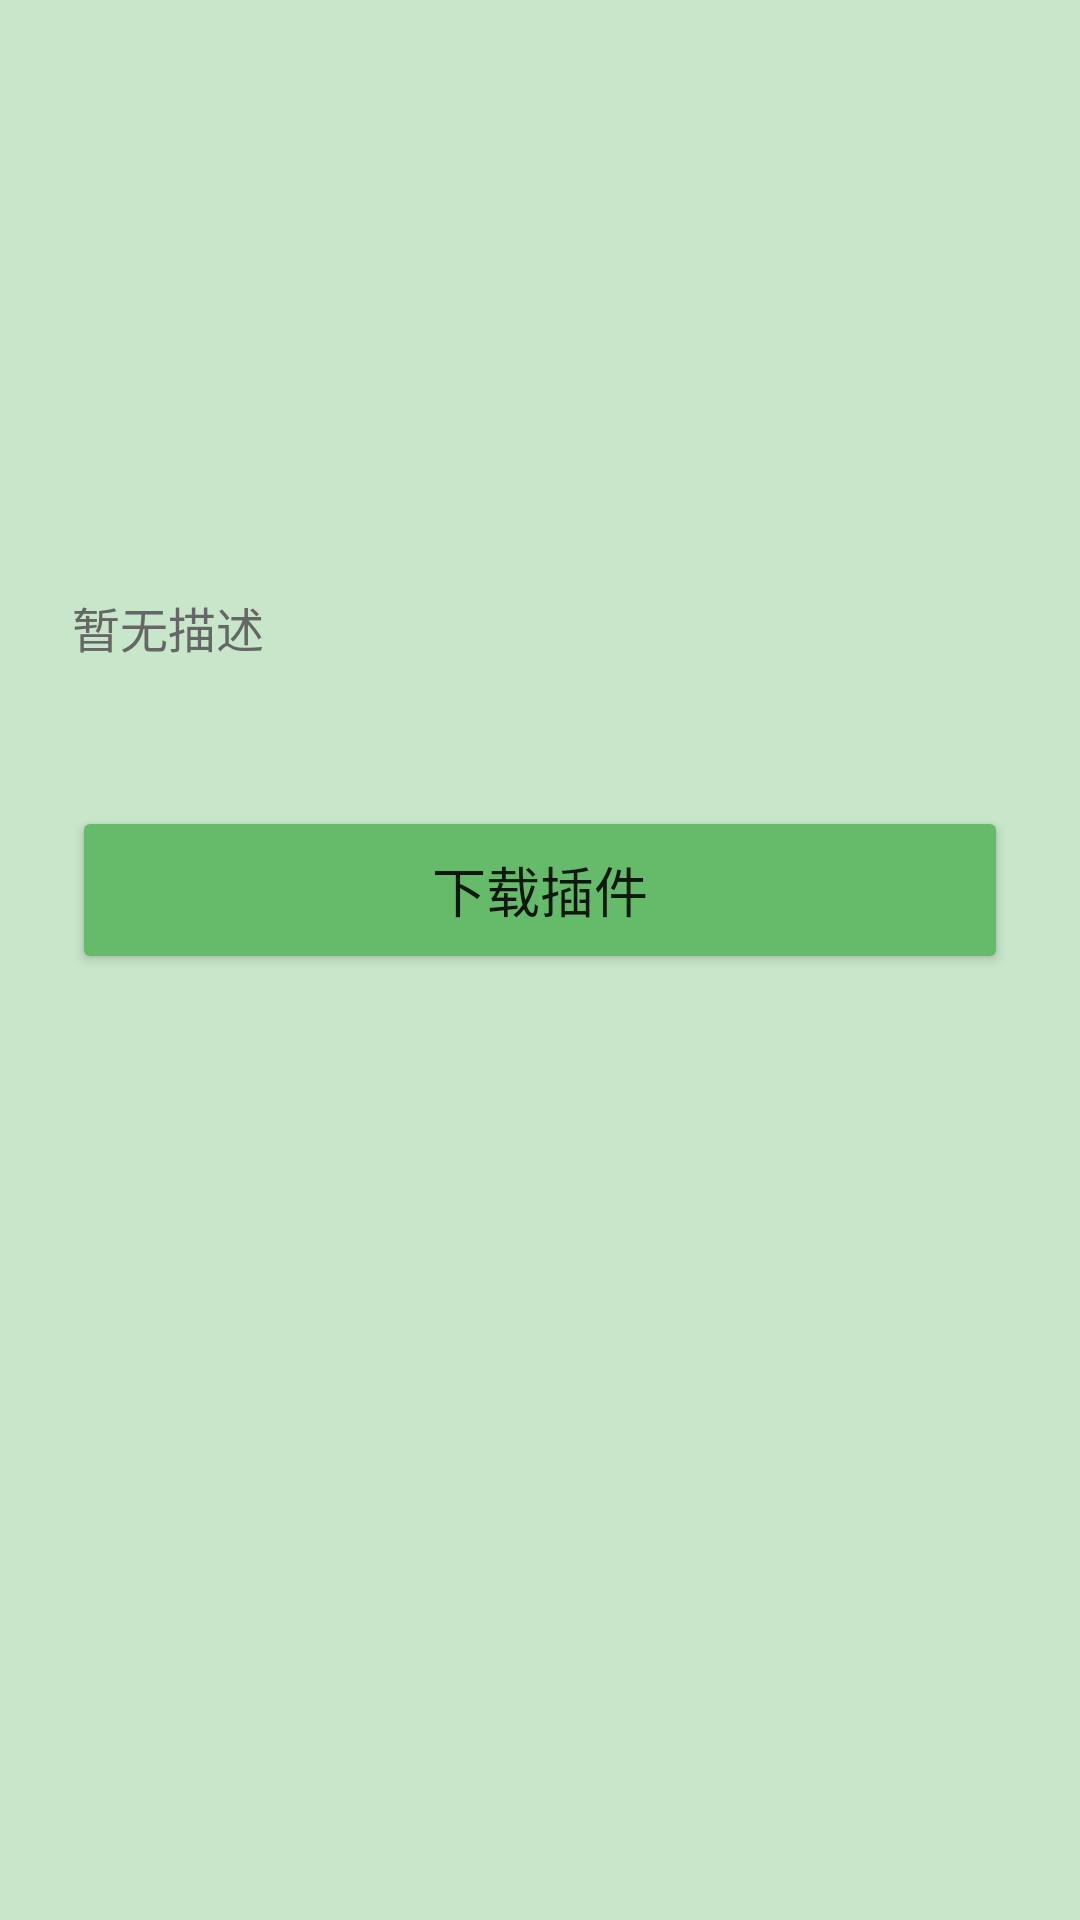

Layout XML and referenced resources for this Android screen:
<!-- AndroidManifest.xml: application theme Theme.XfxzApp -->
<!-- res/layout/activity_store_detail.xml -->
<?xml version="1.0" encoding="utf-8"?>
<LinearLayout xmlns:android="http://schemas.android.com/apk/res/android"
    android:layout_width="match_parent" android:layout_height="match_parent"
    android:orientation="vertical" android:background="#C8E6C9" android:padding="24dp">

    
    <Space android:layout_width="match_parent" android:layout_height="120dp" />

    <TextView android:id="@+id/tvDetailName" android:layout_width="match_parent" android:layout_height="wrap_content"
        android:textSize="28sp" android:textStyle="bold" android:textColor="#000000" android:layout_marginBottom="16dp"/>
        
    <TextView android:id="@+id/tvDetailDesc" android:layout_width="match_parent" android:layout_height="wrap_content"
        android:text="暂无描述" android:textSize="16sp" android:textColor="#666666" android:layout_marginBottom="48dp"/>
        
    <Button android:id="@+id/btnDownload" android:layout_width="match_parent" android:layout_height="56dp"
        android:text="下载插件" android:textSize="18sp" android:backgroundTint="#66BB6A"/>
</LinearLayout>
<!-- resources referenced by this layout -->
<resources>
  <style name="Theme.XfxzApp" parent="Theme.MaterialComponents.Light.NoActionBar">
          <item name="android:statusBarColor">#A5D6A7</item>
          <item name="android:windowBackground">#C8E6C9</item>
          <item name="colorPrimary">#66BB6A</item>
          <item name="colorPrimaryVariant">#43A047</item>
          <item name="colorOnPrimary">#FFFFFF</item>
      </style>
</resources>
